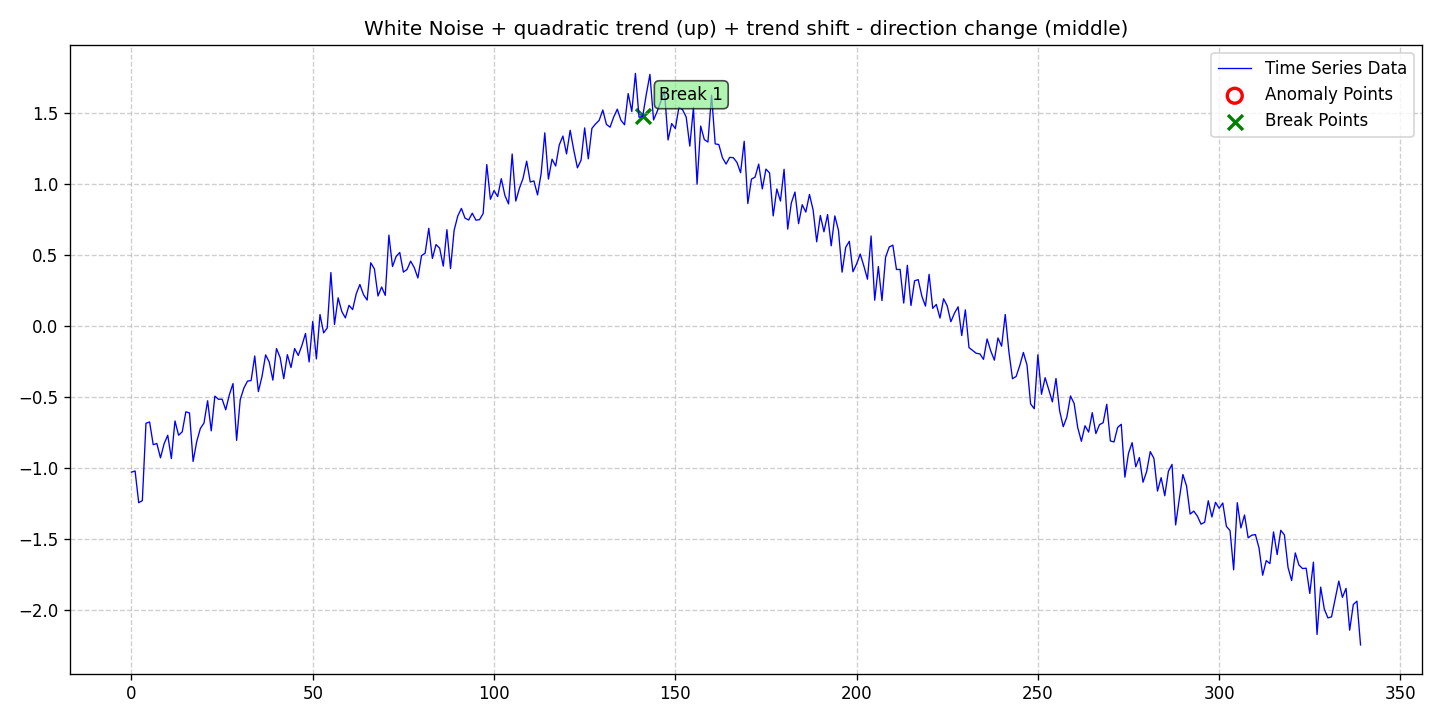

The file beside this chart, header and first rows:
date, data, stationary, det_lin_up, det_lin_down, det_quad, det_cubic, det_exp, det_damped, stoc_trend, volatility, single_seas, multiple_seas, point_anom_single, point_anom_multi, collect_anom, context_anom, mean_shift, var_shift, trend_shift, point_anom_count, point_anom_location, point_anom_point, collect_anom_count
2020-01-01, -1.028, 0, 0, 0, 1, 0, 0, 0, 0, 0, 0, 0, 0, 0, 0, 0, 0, 0, 1, 0, none, , 0
2020-01-02, -1.02, 0, 0, 0, 1, 0, 0, 0, 0, 0, 0, 0, 0, 0, 0, 0, 0, 0, 1, 0, none, , 0
2020-01-03, -1.243, 0, 0, 0, 1, 0, 0, 0, 0, 0, 0, 0, 0, 0, 0, 0, 0, 0, 1, 0, none, , 0
2020-01-04, -1.228, 0, 0, 0, 1, 0, 0, 0, 0, 0, 0, 0, 0, 0, 0, 0, 0, 0, 1, 0, none, , 0
2020-01-05, -0.6843, 0, 0, 0, 1, 0, 0, 0, 0, 0, 0, 0, 0, 0, 0, 0, 0, 0, 1, 0, none, , 0
2020-01-06, -0.675, 0, 0, 0, 1, 0, 0, 0, 0, 0, 0, 0, 0, 0, 0, 0, 0, 0, 1, 0, none, , 0
2020-01-07, -0.8349, 0, 0, 0, 1, 0, 0, 0, 0, 0, 0, 0, 0, 0, 0, 0, 0, 0, 1, 0, none, , 0
2020-01-08, -0.8266, 0, 0, 0, 1, 0, 0, 0, 0, 0, 0, 0, 0, 0, 0, 0, 0, 0, 1, 0, none, , 0
2020-01-09, -0.9273, 0, 0, 0, 1, 0, 0, 0, 0, 0, 0, 0, 0, 0, 0, 0, 0, 0, 1, 0, none, , 0
2020-01-10, -0.8288, 0, 0, 0, 1, 0, 0, 0, 0, 0, 0, 0, 0, 0, 0, 0, 0, 0, 1, 0, none, , 0
2020-01-11, -0.7686, 0, 0, 0, 1, 0, 0, 0, 0, 0, 0, 0, 0, 0, 0, 0, 0, 0, 1, 0, none, , 0
2020-01-12, -0.9321, 0, 0, 0, 1, 0, 0, 0, 0, 0, 0, 0, 0, 0, 0, 0, 0, 0, 1, 0, none, , 0
2020-01-13, -0.6679, 0, 0, 0, 1, 0, 0, 0, 0, 0, 0, 0, 0, 0, 0, 0, 0, 0, 1, 0, none, , 0
2020-01-14, -0.7684, 0, 0, 0, 1, 0, 0, 0, 0, 0, 0, 0, 0, 0, 0, 0, 0, 0, 1, 0, none, , 0
2020-01-15, -0.7443, 0, 0, 0, 1, 0, 0, 0, 0, 0, 0, 0, 0, 0, 0, 0, 0, 0, 1, 0, none, , 0
2020-01-16, -0.604, 0, 0, 0, 1, 0, 0, 0, 0, 0, 0, 0, 0, 0, 0, 0, 0, 0, 1, 0, none, , 0
2020-01-17, -0.6117, 0, 0, 0, 1, 0, 0, 0, 0, 0, 0, 0, 0, 0, 0, 0, 0, 0, 1, 0, none, , 0
2020-01-18, -0.9528, 0, 0, 0, 1, 0, 0, 0, 0, 0, 0, 0, 0, 0, 0, 0, 0, 0, 1, 0, none, , 0
2020-01-19, -0.8125, 0, 0, 0, 1, 0, 0, 0, 0, 0, 0, 0, 0, 0, 0, 0, 0, 0, 1, 0, none, , 0
2020-01-20, -0.7211, 0, 0, 0, 1, 0, 0, 0, 0, 0, 0, 0, 0, 0, 0, 0, 0, 0, 1, 0, none, , 0
2020-01-21, -0.6827, 0, 0, 0, 1, 0, 0, 0, 0, 0, 0, 0, 0, 0, 0, 0, 0, 0, 1, 0, none, , 0
2020-01-22, -0.526, 0, 0, 0, 1, 0, 0, 0, 0, 0, 0, 0, 0, 0, 0, 0, 0, 0, 1, 0, none, , 0
2020-01-23, -0.7377, 0, 0, 0, 1, 0, 0, 0, 0, 0, 0, 0, 0, 0, 0, 0, 0, 0, 1, 0, none, , 0
2020-01-24, -0.4934, 0, 0, 0, 1, 0, 0, 0, 0, 0, 0, 0, 0, 0, 0, 0, 0, 0, 1, 0, none, , 0
2020-01-25, -0.5158, 0, 0, 0, 1, 0, 0, 0, 0, 0, 0, 0, 0, 0, 0, 0, 0, 0, 1, 0, none, , 0
2020-01-26, -0.515, 0, 0, 0, 1, 0, 0, 0, 0, 0, 0, 0, 0, 0, 0, 0, 0, 0, 1, 0, none, , 0
2020-01-27, -0.5895, 0, 0, 0, 1, 0, 0, 0, 0, 0, 0, 0, 0, 0, 0, 0, 0, 0, 1, 0, none, , 0
2020-01-28, -0.4838, 0, 0, 0, 1, 0, 0, 0, 0, 0, 0, 0, 0, 0, 0, 0, 0, 0, 1, 0, none, , 0
2020-01-29, -0.4055, 0, 0, 0, 1, 0, 0, 0, 0, 0, 0, 0, 0, 0, 0, 0, 0, 0, 1, 0, none, , 0
2020-01-30, -0.8046, 0, 0, 0, 1, 0, 0, 0, 0, 0, 0, 0, 0, 0, 0, 0, 0, 0, 1, 0, none, , 0
2020-01-31, -0.5179, 0, 0, 0, 1, 0, 0, 0, 0, 0, 0, 0, 0, 0, 0, 0, 0, 0, 1, 0, none, , 0
2020-02-01, -0.4372, 0, 0, 0, 1, 0, 0, 0, 0, 0, 0, 0, 0, 0, 0, 0, 0, 0, 1, 0, none, , 0
2020-02-02, -0.3883, 0, 0, 0, 1, 0, 0, 0, 0, 0, 0, 0, 0, 0, 0, 0, 0, 0, 1, 0, none, , 0
2020-02-03, -0.3838, 0, 0, 0, 1, 0, 0, 0, 0, 0, 0, 0, 0, 0, 0, 0, 0, 0, 1, 0, none, , 0
2020-02-04, -0.2115, 0, 0, 0, 1, 0, 0, 0, 0, 0, 0, 0, 0, 0, 0, 0, 0, 0, 1, 0, none, , 0
2020-02-05, -0.4615, 0, 0, 0, 1, 0, 0, 0, 0, 0, 0, 0, 0, 0, 0, 0, 0, 0, 1, 0, none, , 0
2020-02-06, -0.3558, 0, 0, 0, 1, 0, 0, 0, 0, 0, 0, 0, 0, 0, 0, 0, 0, 0, 1, 0, none, , 0
2020-02-07, -0.2037, 0, 0, 0, 1, 0, 0, 0, 0, 0, 0, 0, 0, 0, 0, 0, 0, 0, 1, 0, none, , 0
2020-02-08, -0.254, 0, 0, 0, 1, 0, 0, 0, 0, 0, 0, 0, 0, 0, 0, 0, 0, 0, 1, 0, none, , 0
2020-02-09, -0.3811, 0, 0, 0, 1, 0, 0, 0, 0, 0, 0, 0, 0, 0, 0, 0, 0, 0, 1, 0, none, , 0
2020-02-10, -0.159, 0, 0, 0, 1, 0, 0, 0, 0, 0, 0, 0, 0, 0, 0, 0, 0, 0, 1, 0, none, , 0
2020-02-11, -0.2223, 0, 0, 0, 1, 0, 0, 0, 0, 0, 0, 0, 0, 0, 0, 0, 0, 0, 1, 0, none, , 0
2020-02-12, -0.3711, 0, 0, 0, 1, 0, 0, 0, 0, 0, 0, 0, 0, 0, 0, 0, 0, 0, 1, 0, none, , 0
2020-02-13, -0.2021, 0, 0, 0, 1, 0, 0, 0, 0, 0, 0, 0, 0, 0, 0, 0, 0, 0, 1, 0, none, , 0
2020-02-14, -0.2926, 0, 0, 0, 1, 0, 0, 0, 0, 0, 0, 0, 0, 0, 0, 0, 0, 0, 1, 0, none, , 0
2020-02-15, -0.159, 0, 0, 0, 1, 0, 0, 0, 0, 0, 0, 0, 0, 0, 0, 0, 0, 0, 1, 0, none, , 0
2020-02-16, -0.2074, 0, 0, 0, 1, 0, 0, 0, 0, 0, 0, 0, 0, 0, 0, 0, 0, 0, 1, 0, none, , 0
2020-02-17, -0.138, 0, 0, 0, 1, 0, 0, 0, 0, 0, 0, 0, 0, 0, 0, 0, 0, 0, 1, 0, none, , 0
2020-02-18, -0.05313, 0, 0, 0, 1, 0, 0, 0, 0, 0, 0, 0, 0, 0, 0, 0, 0, 0, 1, 0, none, , 0
2020-02-19, -0.2531, 0, 0, 0, 1, 0, 0, 0, 0, 0, 0, 0, 0, 0, 0, 0, 0, 0, 1, 0, none, , 0
2020-02-20, 0.03153, 0, 0, 0, 1, 0, 0, 0, 0, 0, 0, 0, 0, 0, 0, 0, 0, 0, 1, 0, none, , 0
2020-02-21, -0.2319, 0, 0, 0, 1, 0, 0, 0, 0, 0, 0, 0, 0, 0, 0, 0, 0, 0, 1, 0, none, , 0
2020-02-22, 0.0803, 0, 0, 0, 1, 0, 0, 0, 0, 0, 0, 0, 0, 0, 0, 0, 0, 0, 1, 0, none, , 0
2020-02-23, -0.04888, 0, 0, 0, 1, 0, 0, 0, 0, 0, 0, 0, 0, 0, 0, 0, 0, 0, 1, 0, none, , 0
2020-02-24, -0.01407, 0, 0, 0, 1, 0, 0, 0, 0, 0, 0, 0, 0, 0, 0, 0, 0, 0, 1, 0, none, , 0
2020-02-25, 0.3751, 0, 0, 0, 1, 0, 0, 0, 0, 0, 0, 0, 0, 0, 0, 0, 0, 0, 1, 0, none, , 0
2020-02-26, 0.01038, 0, 0, 0, 1, 0, 0, 0, 0, 0, 0, 0, 0, 0, 0, 0, 0, 0, 1, 0, none, , 0
2020-02-27, 0.1976, 0, 0, 0, 1, 0, 0, 0, 0, 0, 0, 0, 0, 0, 0, 0, 0, 0, 1, 0, none, , 0
2020-02-28, 0.1019, 0, 0, 0, 1, 0, 0, 0, 0, 0, 0, 0, 0, 0, 0, 0, 0, 0, 1, 0, none, , 0
2020-02-29, 0.05659, 0, 0, 0, 1, 0, 0, 0, 0, 0, 0, 0, 0, 0, 0, 0, 0, 0, 1, 0, none, , 0
... 280 more rows
